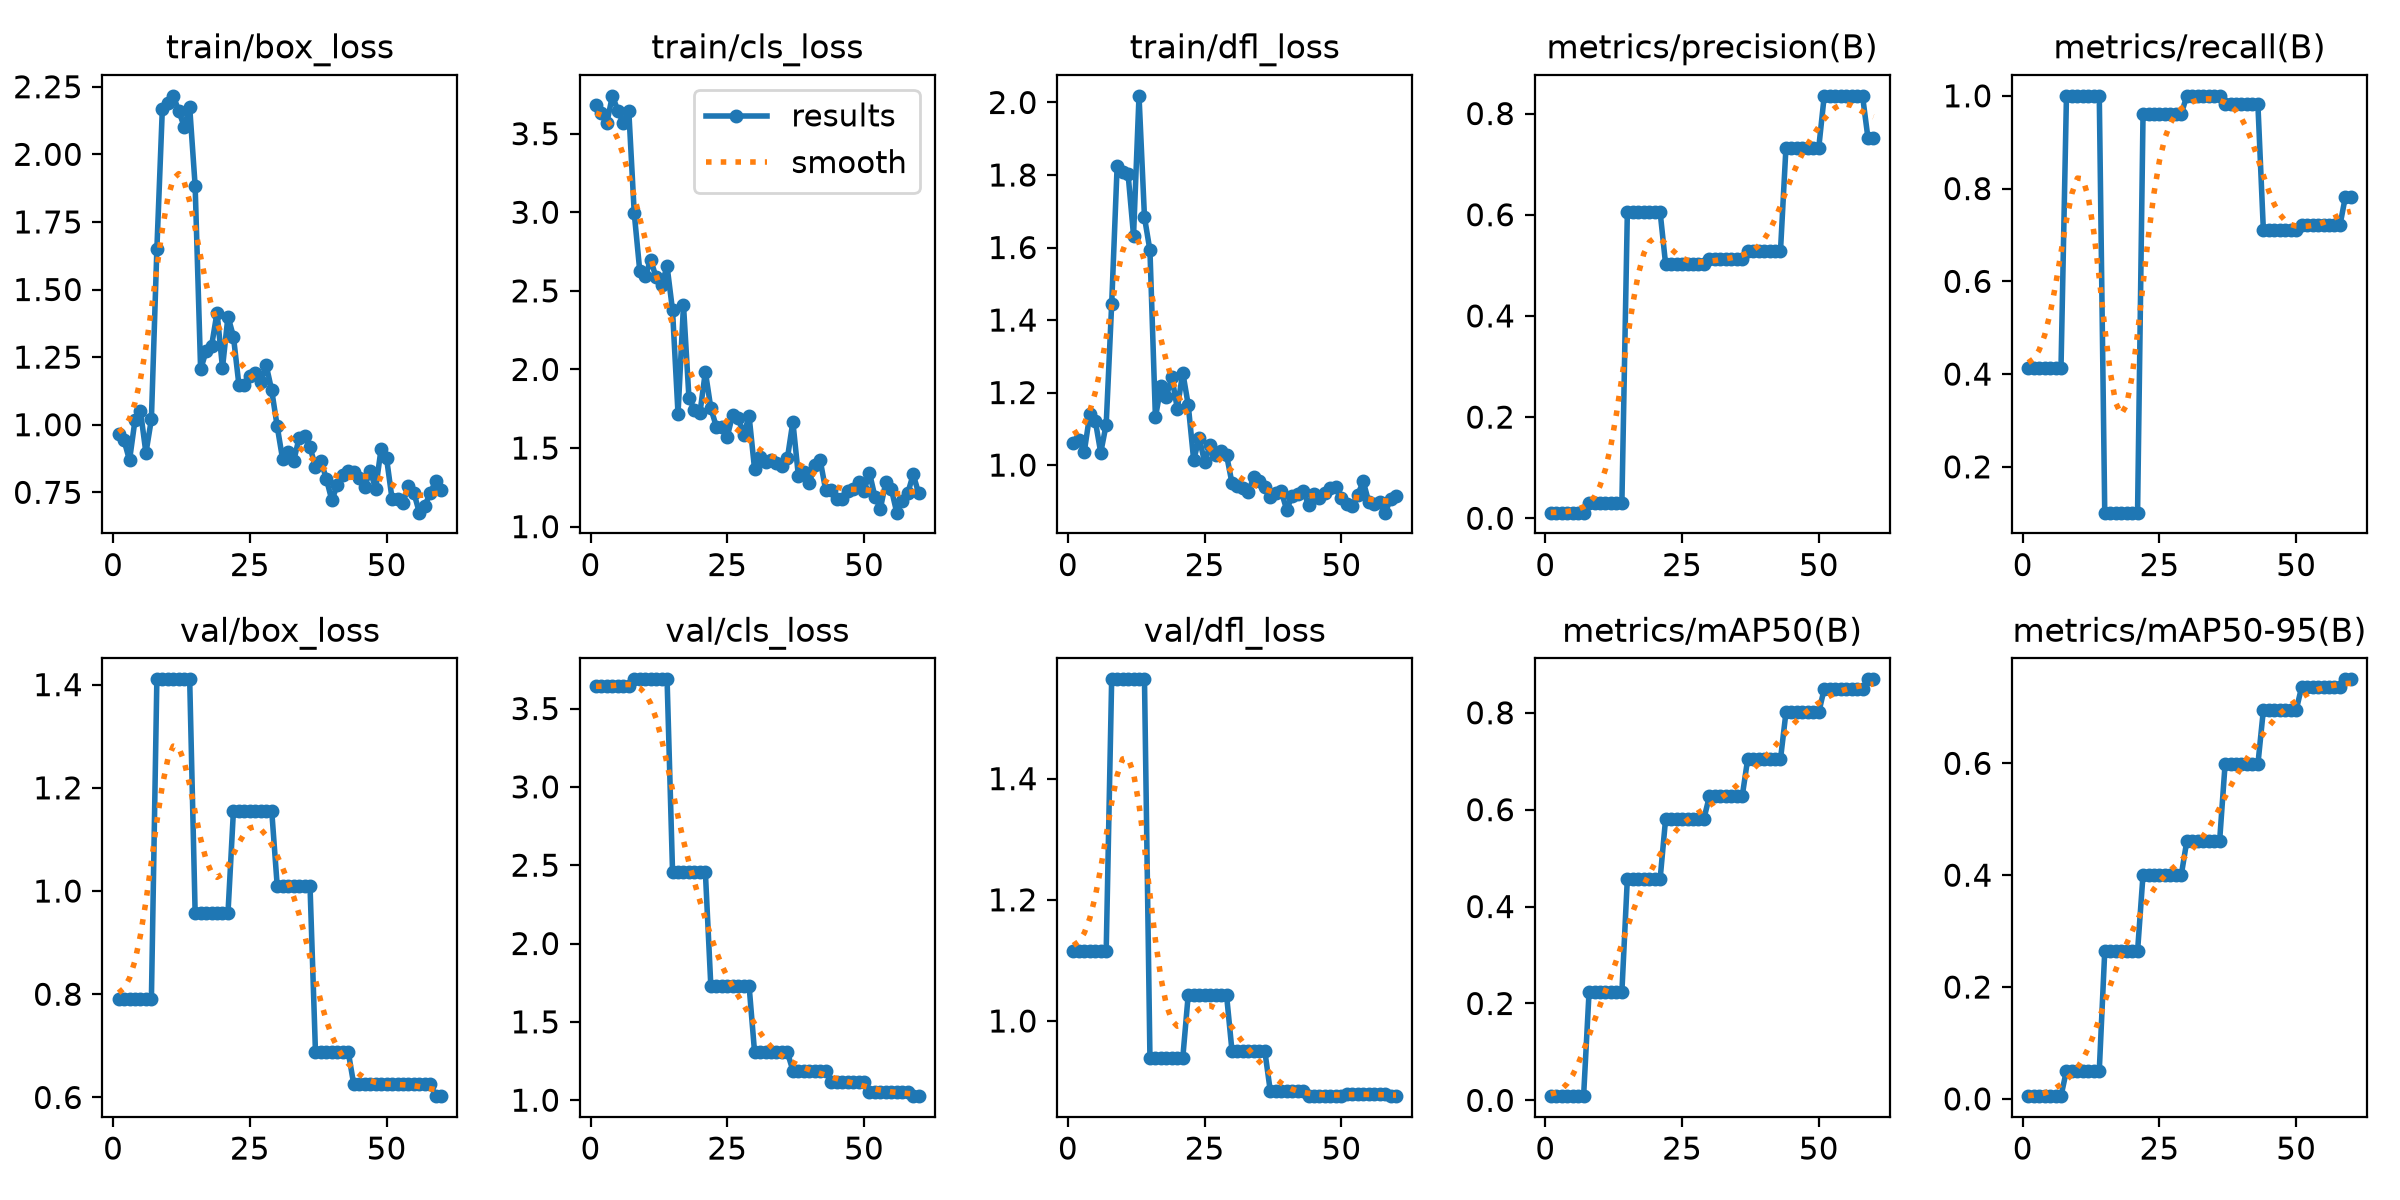

Source data for this figure (header and first rows):
epoch, time, train/box_loss, train/cls_loss, train/dfl_loss, metrics/precision(B), metrics/recall(B), metrics/mAP50(B), metrics/mAP50-95(B), val/box_loss, val/cls_loss, val/dfl_loss, lr/pg0, lr/pg1, lr/pg2
1, 4.067, 0.9656, 3.684, 1.06, 0.01113, 0.4125, 0.00871, 0.0049, 0.79, 3.641, 1.115, 0.0004168, 0.0004168, 0.0004168
2, 8.054, 0.9423, 3.631, 1.069, 0.01113, 0.4125, 0.00871, 0.0049, 0.79, 3.641, 1.115, 0.0009564, 0.0009564, 0.0009564
3, 11.09, 0.8684, 3.57, 1.037, 0.01113, 0.4125, 0.00871, 0.0049, 0.79, 3.641, 1.115, 0.001478, 0.001478, 0.001478
4, 14.21, 1.017, 3.741, 1.14, 0.01113, 0.4125, 0.00871, 0.0049, 0.79, 3.641, 1.115, 0.001584, 0.001584, 0.001584
5, 17.42, 1.051, 3.647, 1.123, 0.01113, 0.4125, 0.00871, 0.0049, 0.79, 3.641, 1.115, 0.001557, 0.001557, 0.001557
6, 20.45, 0.8955, 3.567, 1.034, 0.01113, 0.4125, 0.00871, 0.0049, 0.79, 3.641, 1.115, 0.001529, 0.001529, 0.001529
7, 23.5, 1.02, 3.645, 1.112, 0.01113, 0.4125, 0.00871, 0.0049, 0.79, 3.641, 1.115, 0.001502, 0.001502, 0.001502
8, 26.68, 1.649, 2.993, 1.443, 0.03001, 1, 0.2238, 0.05076, 1.41, 3.686, 1.564, 0.001474, 0.001474, 0.001474
9, 29.81, 2.168, 2.629, 1.824, 0.03001, 1, 0.2238, 0.05076, 1.41, 3.686, 1.564, 0.001447, 0.001447, 0.001447
10, 33.16, 2.192, 2.594, 1.809, 0.03001, 1, 0.2238, 0.05076, 1.41, 3.686, 1.564, 0.001419, 0.001419, 0.001419
11, 36.27, 2.216, 2.697, 1.803, 0.03001, 1, 0.2238, 0.05076, 1.41, 3.686, 1.564, 0.001392, 0.001392, 0.001392
12, 39.37, 2.161, 2.586, 1.633, 0.03001, 1, 0.2238, 0.05076, 1.41, 3.686, 1.564, 0.001364, 0.001364, 0.001364
13, 42.67, 2.102, 2.535, 2.018, 0.03001, 1, 0.2238, 0.05076, 1.41, 3.686, 1.564, 0.001337, 0.001337, 0.001337
14, 46.24, 2.175, 2.657, 1.683, 0.03001, 1, 0.2238, 0.05076, 1.41, 3.686, 1.564, 0.001309, 0.001309, 0.001309
15, 49.77, 1.883, 2.375, 1.592, 0.6046, 0.1012, 0.4578, 0.2642, 0.9568, 2.457, 0.9389, 0.001282, 0.001282, 0.001282
16, 54.17, 1.204, 1.719, 1.132, 0.6046, 0.1012, 0.4578, 0.2642, 0.9568, 2.457, 0.9389, 0.001254, 0.001254, 0.001254
17, 57.6, 1.272, 2.41, 1.217, 0.6046, 0.1012, 0.4578, 0.2642, 0.9568, 2.457, 0.9389, 0.001227, 0.001227, 0.001227
18, 61.09, 1.291, 1.819, 1.189, 0.6046, 0.1012, 0.4578, 0.2642, 0.9568, 2.457, 0.9389, 0.001199, 0.001199, 0.001199
19, 64.47, 1.415, 1.744, 1.243, 0.6046, 0.1012, 0.4578, 0.2642, 0.9568, 2.457, 0.9389, 0.001172, 0.001172, 0.001172
20, 67.97, 1.211, 1.721, 1.156, 0.6046, 0.1012, 0.4578, 0.2642, 0.9568, 2.457, 0.9389, 0.001144, 0.001144, 0.001144
21, 71.5, 1.4, 1.985, 1.255, 0.6046, 0.1012, 0.4578, 0.2642, 0.9568, 2.457, 0.9389, 0.001117, 0.001117, 0.001117
22, 75.11, 1.326, 1.754, 1.166, 0.5019, 0.9611, 0.5814, 0.4008, 1.156, 1.728, 1.043, 0.001089, 0.001089, 0.001089
23, 78.4, 1.147, 1.636, 1.013, 0.5019, 0.9611, 0.5814, 0.4008, 1.156, 1.728, 1.043, 0.001062, 0.001062, 0.001062
24, 81.67, 1.146, 1.632, 1.076, 0.5019, 0.9611, 0.5814, 0.4008, 1.156, 1.728, 1.043, 0.001034, 0.001034, 0.001034
25, 85.05, 1.181, 1.573, 1.008, 0.5019, 0.9611, 0.5814, 0.4008, 1.156, 1.728, 1.043, 0.001007, 0.001007, 0.001007
26, 88.36, 1.193, 1.713, 1.056, 0.5019, 0.9611, 0.5814, 0.4008, 1.156, 1.728, 1.043, 0.0009794, 0.0009794, 0.0009794
27, 91.75, 1.159, 1.691, 1.027, 0.5019, 0.9611, 0.5814, 0.4008, 1.156, 1.728, 1.043, 0.0009519, 0.0009519, 0.0009519
28, 95.33, 1.219, 1.586, 1.039, 0.5019, 0.9611, 0.5814, 0.4008, 1.156, 1.728, 1.043, 0.0009244, 0.0009244, 0.0009244
29, 98.96, 1.127, 1.702, 1.028, 0.5019, 0.9611, 0.5814, 0.4008, 1.156, 1.728, 1.043, 0.0008968, 0.0008968, 0.0008968
30, 104.5, 0.9941, 1.365, 0.9504, 0.512, 1, 0.6276, 0.4608, 1.011, 1.305, 0.9506, 0.0008693, 0.0008693, 0.0008693
31, 107.9, 0.8716, 1.446, 0.942, 0.512, 1, 0.6276, 0.4608, 1.011, 1.305, 0.9506, 0.0008418, 0.0008418, 0.0008418
32, 111.6, 0.8985, 1.409, 0.9364, 0.512, 1, 0.6276, 0.4608, 1.011, 1.305, 0.9506, 0.0008143, 0.0008143, 0.0008143
33, 115, 0.8641, 1.423, 0.9271, 0.512, 1, 0.6276, 0.4608, 1.011, 1.305, 0.9506, 0.0007868, 0.0007868, 0.0007868
34, 118.6, 0.9506, 1.405, 0.9673, 0.512, 1, 0.6276, 0.4608, 1.011, 1.305, 0.9506, 0.0007593, 0.0007593, 0.0007593
35, 122, 0.959, 1.384, 0.9562, 0.512, 1, 0.6276, 0.4608, 1.011, 1.305, 0.9506, 0.0007318, 0.0007318, 0.0007318
36, 125.8, 0.9167, 1.435, 0.9394, 0.512, 1, 0.6276, 0.4608, 1.011, 1.305, 0.9506, 0.0007043, 0.0007043, 0.0007043
37, 129.5, 0.8445, 1.667, 0.9116, 0.5287, 0.982, 0.7042, 0.5981, 0.6877, 1.189, 0.8847, 0.0006768, 0.0006768, 0.0006768
38, 133.1, 0.8655, 1.325, 0.9219, 0.5287, 0.982, 0.7042, 0.5981, 0.6877, 1.189, 0.8847, 0.0006493, 0.0006493, 0.0006493
39, 136.7, 0.7993, 1.348, 0.9278, 0.5287, 0.982, 0.7042, 0.5981, 0.6877, 1.189, 0.8847, 0.0006218, 0.0006218, 0.0006218
40, 140.8, 0.7201, 1.277, 0.877, 0.5287, 0.982, 0.7042, 0.5981, 0.6877, 1.189, 0.8847, 0.0005943, 0.0005943, 0.0005943
41, 144.3, 0.7788, 1.393, 0.9145, 0.5287, 0.982, 0.7042, 0.5981, 0.6877, 1.189, 0.8847, 0.0005668, 0.0005668, 0.0005668
42, 148, 0.8129, 1.421, 0.9199, 0.5287, 0.982, 0.7042, 0.5981, 0.6877, 1.189, 0.8847, 0.0005393, 0.0005393, 0.0005393
43, 151.9, 0.8282, 1.232, 0.9288, 0.5287, 0.982, 0.7042, 0.5981, 0.6877, 1.189, 0.8847, 0.0005118, 0.0005118, 0.0005118
44, 156.2, 0.8242, 1.236, 0.891, 0.7327, 0.7108, 0.8007, 0.6951, 0.6251, 1.117, 0.8768, 0.0004843, 0.0004843, 0.0004843
45, 159.6, 0.8034, 1.178, 0.9199, 0.7327, 0.7108, 0.8007, 0.6951, 0.6251, 1.117, 0.8768, 0.0004568, 0.0004568, 0.0004568
46, 162.9, 0.7706, 1.175, 0.9081, 0.7327, 0.7108, 0.8007, 0.6951, 0.6251, 1.117, 0.8768, 0.0004293, 0.0004293, 0.0004293
47, 166.3, 0.83, 1.229, 0.923, 0.7327, 0.7108, 0.8007, 0.6951, 0.6251, 1.117, 0.8768, 0.0004017, 0.0004017, 0.0004017
48, 169.6, 0.7629, 1.238, 0.9367, 0.7327, 0.7108, 0.8007, 0.6951, 0.6251, 1.117, 0.8768, 0.0003742, 0.0003742, 0.0003742
49, 173.1, 0.9113, 1.285, 0.9401, 0.7327, 0.7108, 0.8007, 0.6951, 0.6251, 1.117, 0.8768, 0.0003467, 0.0003467, 0.0003467
50, 176.7, 0.8756, 1.227, 0.9088, 0.7327, 0.7108, 0.8007, 0.6951, 0.6251, 1.117, 0.8768, 0.0003192, 0.0003192, 0.0003192
51, 180.1, 0.726, 1.343, 0.8914, 0.835, 0.7204, 0.8495, 0.7365, 0.6252, 1.052, 0.8793, 0.0002917, 0.0002917, 0.0002917
52, 183.6, 0.7243, 1.191, 0.8878, 0.835, 0.7204, 0.8495, 0.7365, 0.6252, 1.052, 0.8793, 0.0002642, 0.0002642, 0.0002642
53, 187.1, 0.7122, 1.115, 0.9183, 0.835, 0.7204, 0.8495, 0.7365, 0.6252, 1.052, 0.8793, 0.0002367, 0.0002367, 0.0002367
54, 190.4, 0.773, 1.285, 0.9551, 0.835, 0.7204, 0.8495, 0.7365, 0.6252, 1.052, 0.8793, 0.0002092, 0.0002092, 0.0002092
55, 193.6, 0.7472, 1.239, 0.8982, 0.835, 0.7204, 0.8495, 0.7365, 0.6252, 1.052, 0.8793, 0.0001817, 0.0001817, 0.0001817
56, 197, 0.6748, 1.089, 0.8925, 0.835, 0.7204, 0.8495, 0.7365, 0.6252, 1.052, 0.8793, 0.0001542, 0.0001542, 0.0001542
57, 200.6, 0.7002, 1.163, 0.8983, 0.835, 0.7204, 0.8495, 0.7365, 0.6252, 1.052, 0.8793, 0.0001267, 0.0001267, 0.0001267
58, 204, 0.749, 1.212, 0.8688, 0.835, 0.7204, 0.8495, 0.7365, 0.6252, 1.052, 0.8793, 9.91865e-05, 9.91865e-05, 9.91865e-05
59, 208.4, 0.7914, 1.333, 0.9059, 0.7509, 0.7825, 0.869, 0.7501, 0.6025, 1.026, 0.8759, 7.1681e-05, 7.1681e-05, 7.1681e-05
60, 212.1, 0.757, 1.212, 0.9157, 0.7509, 0.7825, 0.869, 0.7501, 0.6025, 1.026, 0.8759, 4.41755e-05, 4.41755e-05, 4.41755e-05
